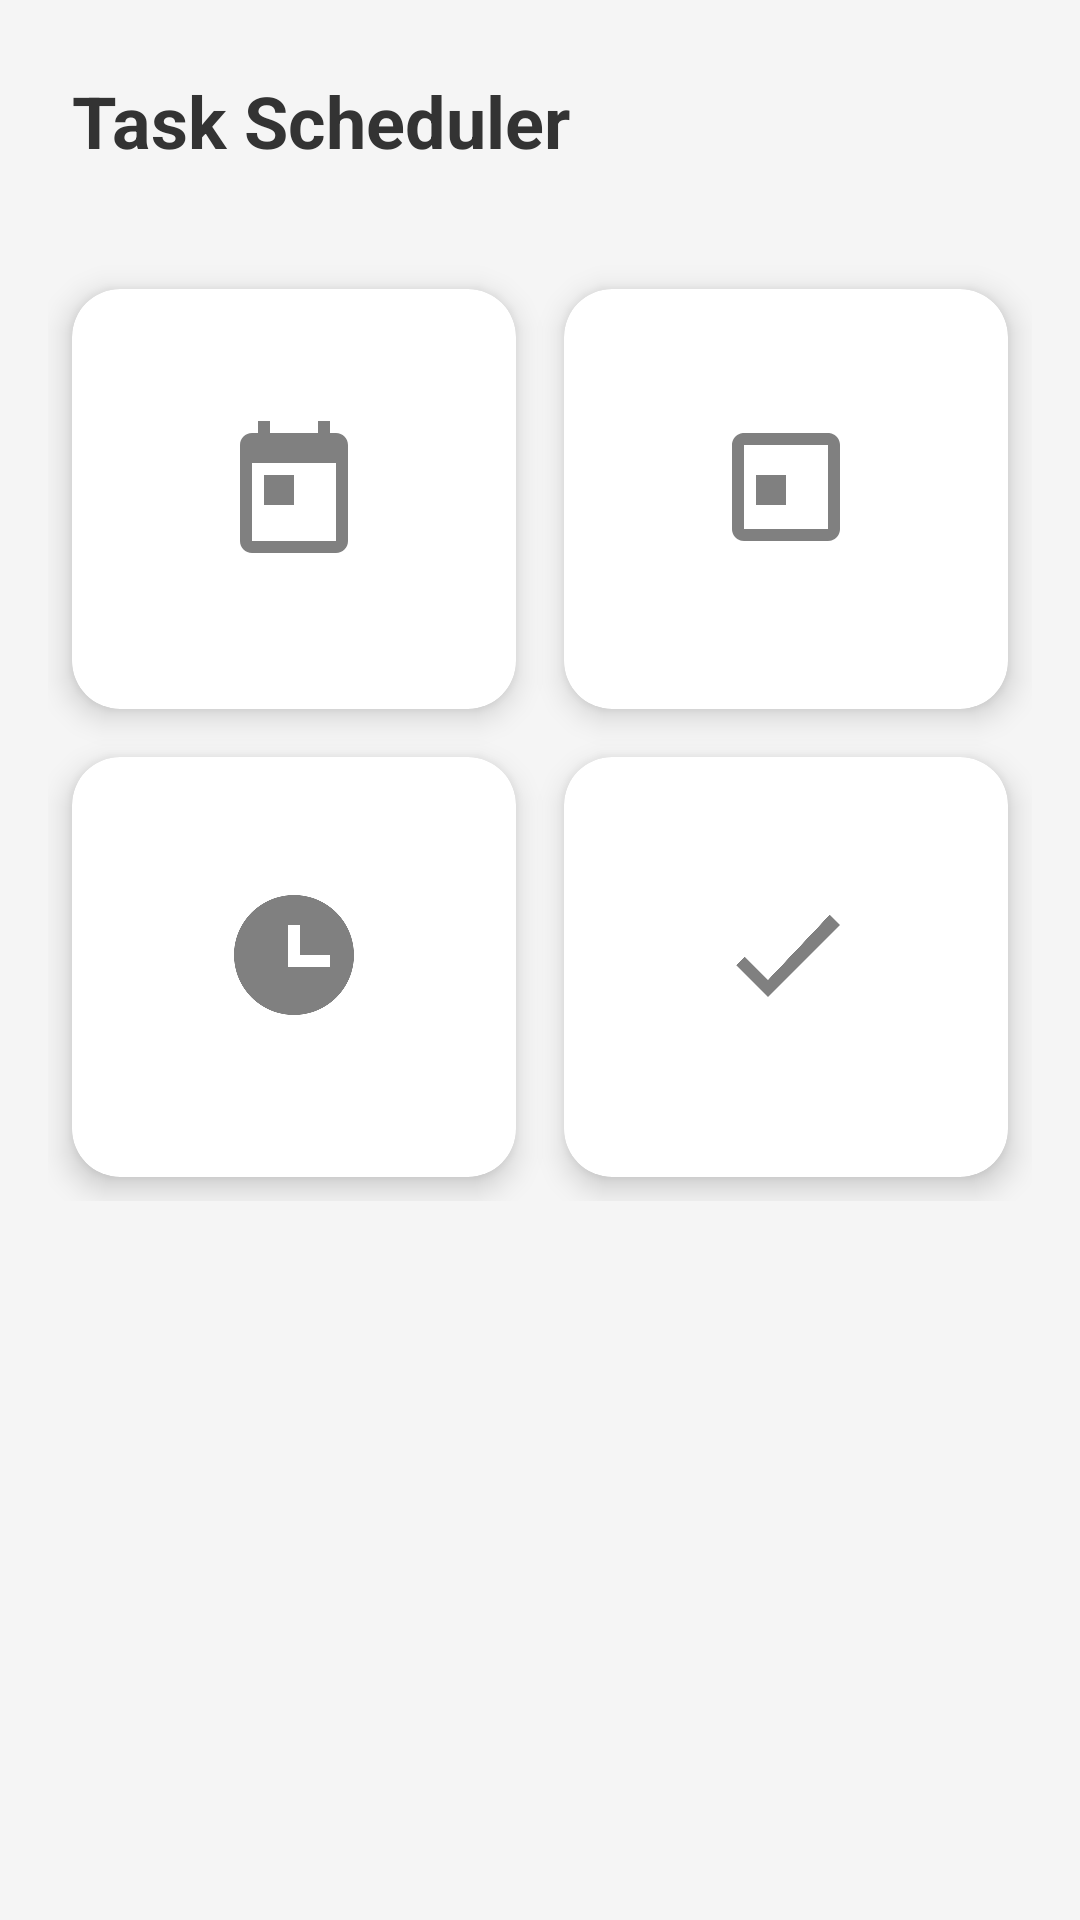

Produce the Android XML layout that renders to this screen, including the resource entries it uses.
<!-- AndroidManifest.xml: application theme Theme.Prototype -->
<!-- res/layout/dashboard_activity.xml -->
<?xml version="1.0" encoding="utf-8"?>
<androidx.constraintlayout.widget.ConstraintLayout
    xmlns:android="http://schemas.android.com/apk/res/android"
    xmlns:app="http://schemas.android.com/apk/res-auto"
    xmlns:tools="http://schemas.android.com/tools"
    android:id="@+id/dashboardLayout"
    android:layout_width="match_parent"
    android:layout_height="match_parent"
    android:background="#F5F5F5"
    tools:context=".DashboardActivity">

    
    <TextView
        android:id="@+id/tvAppTitle"
        android:layout_width="wrap_content"
        android:layout_height="wrap_content"
        android:text="Task Scheduler"
        android:textSize="24sp"
        android:textStyle="bold"
        android:textColor="#333333"
        app:layout_constraintTop_toTopOf="parent"
        app:layout_constraintStart_toStartOf="parent"
        android:layout_marginTop="24dp"
        android:layout_marginStart="24dp" />

    <ImageButton
        android:id="@+id/btnAddTask"
        android:layout_width="48dp"
        android:layout_height="48dp"
        android:background="@android:color/transparent"
        android:src="@drawable/ic_add"
        android:contentDescription="Add Task"
        app:layout_constraintTop_toTopOf="@+id/tvAppTitle"
        app:layout_constraintEnd_toEndOf="parent"
        android:layout_marginEnd="24dp" />

    
    <GridLayout
        android:id="@+id/gridCategories"
        android:layout_width="0dp"
        android:layout_height="wrap_content"
        android:layout_marginTop="16dp"
        android:columnCount="2"
        android:orientation="horizontal"
        android:padding="16dp"
        android:rowCount="2"
        app:layout_constraintEnd_toEndOf="parent"
        app:layout_constraintHorizontal_bias="0.0"
        app:layout_constraintStart_toStartOf="parent"
        app:layout_constraintTop_toBottomOf="@+id/tvAppTitle">

        
        <androidx.cardview.widget.CardView
            android:id="@+id/cardToday"
            android:layout_width="0dp"
            android:layout_height="140dp"
            android:layout_columnWeight="1"
            android:layout_margin="8dp"
            android:clickable="true"
            android:focusable="true"
            app:cardCornerRadius="16dp"
            app:cardElevation="6dp">

            <LinearLayout
                android:layout_width="match_parent"
                android:layout_height="match_parent"
                android:gravity="center"
                android:orientation="vertical">

                <ImageView
                    android:layout_width="48dp"
                    android:layout_height="48dp"
                    android:contentDescription="Today Icon"
                    android:src="@drawable/ic_today" />

                <TextView
                    android:layout_marginTop="8dp"
                    android:text="Today"
                    android:textSize="18sp"
                    android:textStyle="bold" />
            </LinearLayout>
        </androidx.cardview.widget.CardView>

        
        <androidx.cardview.widget.CardView
            android:id="@+id/cardThisWeek"
            android:layout_width="0dp"
            android:layout_height="140dp"
            android:layout_columnWeight="1"
            android:layout_margin="8dp"
            android:clickable="true"
            android:focusable="true"
            app:cardCornerRadius="16dp"
            app:cardElevation="6dp">

            <LinearLayout
                android:layout_width="match_parent"
                android:layout_height="match_parent"
                android:gravity="center"
                android:orientation="vertical">

                <ImageView
                    android:layout_width="48dp"
                    android:layout_height="48dp"
                    android:contentDescription="This Week Icon"
                    android:src="@drawable/ic_week" />

                <TextView
                    android:layout_marginTop="8dp"
                    android:text="This Week"
                    android:textSize="18sp"
                    android:textStyle="bold" />
            </LinearLayout>
        </androidx.cardview.widget.CardView>

        
        <androidx.cardview.widget.CardView
            android:id="@+id/cardUpcoming"
            android:layout_width="0dp"
            android:layout_height="140dp"
            android:layout_columnWeight="1"
            android:layout_margin="8dp"
            android:clickable="true"
            android:focusable="true"
            app:cardCornerRadius="16dp"
            app:cardElevation="6dp">

            <LinearLayout
                android:layout_width="match_parent"
                android:layout_height="match_parent"
                android:gravity="center"
                android:orientation="vertical">

                <ImageView
                    android:layout_width="48dp"
                    android:layout_height="48dp"
                    android:contentDescription="Upcoming Icon"
                    android:src="@drawable/ic_upcoming" />

                <TextView
                    android:layout_marginTop="8dp"
                    android:text="Upcoming"
                    android:textSize="18sp"
                    android:textStyle="bold" />
            </LinearLayout>
        </androidx.cardview.widget.CardView>

        
        <androidx.cardview.widget.CardView
            android:id="@+id/cardCompleted"
            android:layout_width="0dp"
            android:layout_height="140dp"
            android:layout_columnWeight="1"
            android:layout_margin="8dp"
            android:clickable="true"
            android:focusable="true"
            app:cardCornerRadius="16dp"
            app:cardElevation="6dp">

            <LinearLayout
                android:layout_width="match_parent"
                android:layout_height="match_parent"
                android:gravity="center"
                android:orientation="vertical">

                <ImageView
                    android:layout_width="48dp"
                    android:layout_height="48dp"
                    android:contentDescription="Completed Icon"
                    android:src="@drawable/ic_completed" />

                <TextView
                    android:layout_marginTop="8dp"
                    android:text="Completed"
                    android:textSize="18sp"
                    android:textStyle="bold" />
            </LinearLayout>
        </androidx.cardview.widget.CardView>

    </GridLayout>

</androidx.constraintlayout.widget.ConstraintLayout>
<!-- resources referenced by this layout -->
<resources>
  <!-- drawable ic_completed (drawable) -->
  <vector xmlns:android="http://schemas.android.com/apk/res/android"
      android:width="24dp"
      android:height="24dp"
      android:viewportWidth="24"
      android:viewportHeight="24">
      <path
          android:fillColor="#808080"
          android:pathData="M9,16.17l-3.88,-3.88L3.71,13.71l5.29,5.29 12,-12L19.29,5.29z" />
  </vector>
  <!-- drawable ic_today (drawable) -->
  <vector xmlns:android="http://schemas.android.com/apk/res/android"
      android:width="24dp"
      android:height="24dp"
      android:viewportWidth="24"
      android:viewportHeight="24">
      <path
          android:fillColor="#808080"
          android:pathData="M19,3h-1V1h-2v2H8V1H6v2H5c-1.1,0 -2,0.9 -2,2v16c0,1.1 0.9,2 2,2h14c1.1,0 2,-0.9 2,-2V5c0,-1.1 -0.9,-2 -2,-2zM19,21H5V8h14v13zM7,10h5v5H7z" />
  </vector>
  <!-- drawable ic_upcoming (drawable) -->
  <vector xmlns:android="http://schemas.android.com/apk/res/android"
      android:width="24dp"
      android:height="24dp"
      android:viewportWidth="24"
      android:viewportHeight="24">
      <path
          android:fillColor="#808080"
          android:pathData="M12,2C6.48,2 2,6.48 2,12s4.48,10 10,10 10,-4.48 10,-10S17.52,2 12,2zM13,12h5v2h-7V7h2v5z" />
  </vector>
  <!-- drawable ic_week (drawable) -->
  <vector xmlns:android="http://schemas.android.com/apk/res/android"
      android:width="24dp"
      android:height="24dp"
      android:viewportWidth="24"
      android:viewportHeight="24">
      <path
          android:fillColor="#808080"
          android:pathData="M19,3H5c-1.1,0 -2,0.9 -2,2v14c0,1.1 0.9,2 2,2h14c1.1,0 2,-0.9 2,-2V5c0,-1.1 -0.9,-2 -2,-2zM19,19H5V5h14v14zM7,10h5v5H7z" />
  </vector>
  <style name="Theme.Prototype" parent="Base.Theme.Prototype" />
  <style name="Base.Theme.Prototype" parent="Theme.MaterialComponents.DayNight.NoActionBar">
      
      
    </style>
</resources>
